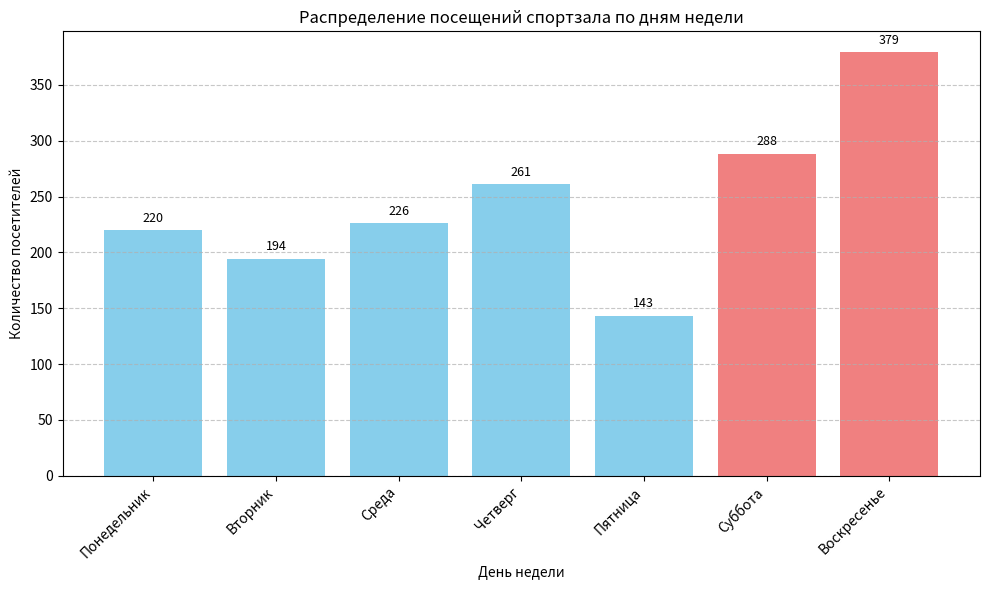

Reproduce this figure in Python.
import numpy as np
import matplotlib.pyplot as plt

np.random.seed(42)

days = ['Понедельник', 'Вторник', 'Среда', 'Четверг', 'Пятница', 'Суббота', 'Воскресенье']

# ---------- СИМУЛЯЦИЯ ----------
mon_thu = np.random.normal(200, 40, 4)
fri = np.random.normal(150, 30, 1)
sat_sun = np.random.normal(300, 50, 2)

# Убедимся, что количество посетителей не отрицательное (в реальности может быть 0)
visitors = np.concatenate((np.maximum(0, mon_thu), np.maximum(0, fri), np.maximum(0, sat_sun)))

# ---------- АНАЛИЗ ----------
max_visitors_index = np.argmax(visitors)
day_with_max_visitors = days[max_visitors_index]
max_visitors_count = visitors[max_visitors_index]
print(f"День с максимальным количеством посетителей: {day_with_max_visitors} ({max_visitors_count:.0f} чел.)")

print(f"Общее число посетителей за неделю: {np.sum(visitors):.0f} чел.")
print(f"Среднее число посетителей в день: {np.mean(visitors):.2f} чел.")
print(f"Медиана числа посетителей в день: {np.median(visitors):.2f} чел.")

# ---------- ВИЗУАЛИЗАЦИЯ ----------
colors = ['skyblue'] * 5 + ['lightcoral'] * 2
plt.figure(figsize=(10,6))
plt.bar(days, visitors, color=colors)
plt.xlabel('День недели')
plt.ylabel('Количество посетителей')
plt.title('Распределение посещений спортзала по дням недели')
plt.xticks(rotation=45, ha='right')
plt.grid(axis='y', linestyle='--', alpha=0.7)
for i, count in enumerate(visitors):
    plt.text(i, count + 5, f"{count:.0f}", ha='center', va='bottom', fontsize=9)

plt.tight_layout() # Автоматически подгоняет параметры подложки, чтобы избежать обрезки
plt.show()